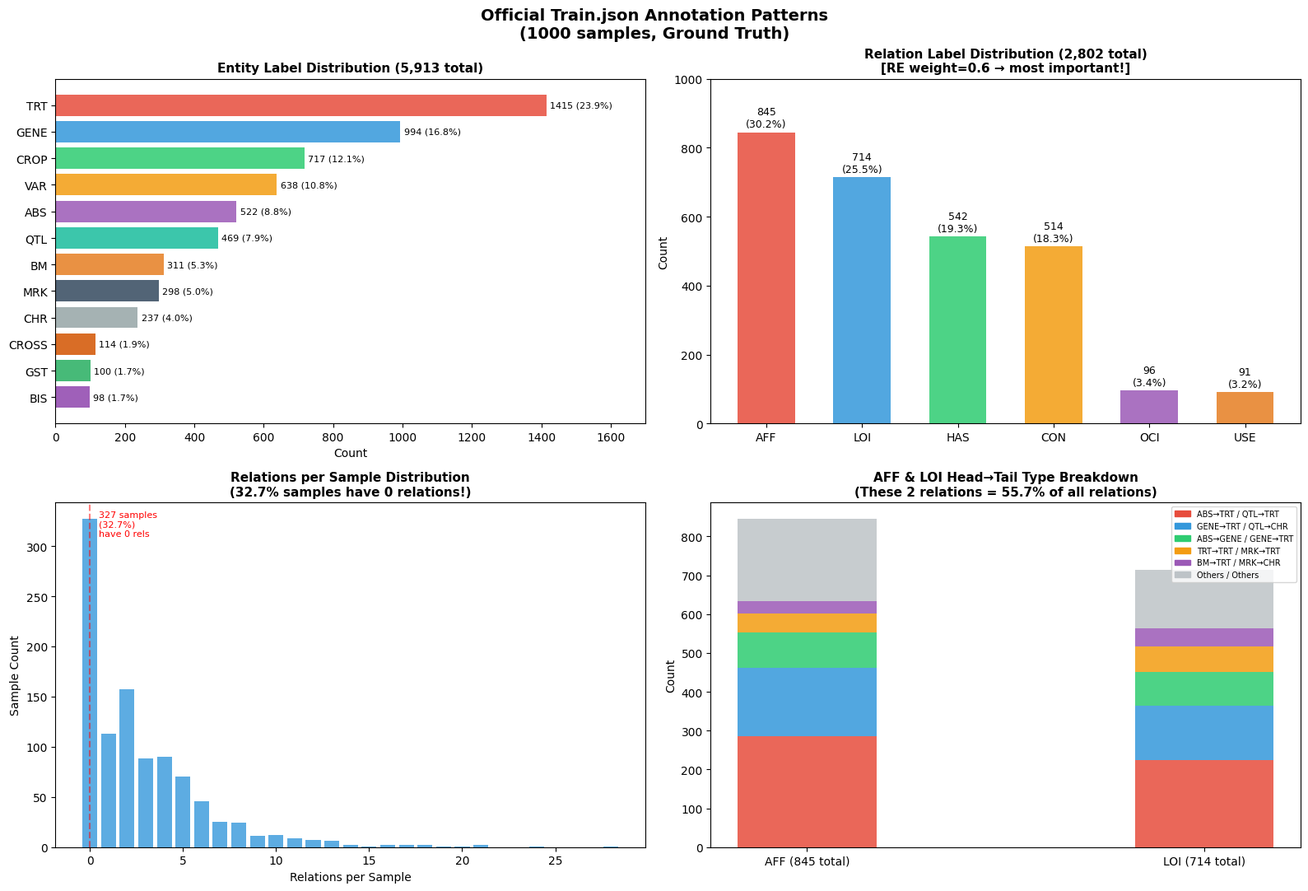

This figure's Python source: (Note: this script raises an exception after producing the figure.)
#!/usr/bin/env python3
import matplotlib
matplotlib.use('Agg')
import matplotlib.pyplot as plt
import matplotlib.patches as mpatches
import numpy as np

plt.rcParams['font.family'] = 'DejaVu Sans'
plt.rcParams['axes.unicode_minus'] = False

# ============================================================
# 图1：官方标注规律总览（4宫格）
# ============================================================
fig, axes = plt.subplots(2, 2, figsize=(16, 11))
fig.suptitle('Official Train.json Annotation Patterns\n(1000 samples, Ground Truth)', fontsize=14, fontweight='bold')

# --- 左上：实体标签分布 ---
ent_labels = ['TRT', 'GENE', 'CROP', 'VAR', 'ABS', 'QTL', 'BM', 'MRK', 'CHR', 'CROSS', 'GST', 'BIS']
ent_counts = [1415, 994, 717, 638, 522, 469, 311, 298, 237, 114, 100, 98]
colors_ent = ['#e74c3c','#3498db','#2ecc71','#f39c12','#9b59b6','#1abc9c',
              '#e67e22','#34495e','#95a5a6','#d35400','#27ae60','#8e44ad']
bars = axes[0,0].barh(ent_labels[::-1], ent_counts[::-1], color=colors_ent[::-1], alpha=0.85)
axes[0,0].set_xlabel('Count', fontsize=10)
axes[0,0].set_title('Entity Label Distribution (5,913 total)', fontsize=11, fontweight='bold')
for bar, cnt in zip(bars, ent_counts[::-1]):
    axes[0,0].text(bar.get_width() + 10, bar.get_y() + bar.get_height()/2,
                   f'{cnt} ({cnt/5913*100:.1f}%)', va='center', fontsize=8)
axes[0,0].set_xlim(0, 1700)

# --- 右上：关系标签分布 ---
rel_labels = ['AFF', 'LOI', 'HAS', 'CON', 'OCI', 'USE']
rel_counts_v = [845, 714, 542, 514, 96, 91]
rel_colors = ['#e74c3c','#3498db','#2ecc71','#f39c12','#9b59b6','#e67e22']
bars2 = axes[0,1].bar(rel_labels, rel_counts_v, color=rel_colors, alpha=0.85, width=0.6)
axes[0,1].set_ylabel('Count', fontsize=10)
axes[0,1].set_title('Relation Label Distribution (2,802 total)\n[RE weight=0.6 → most important!]',
                     fontsize=11, fontweight='bold')
for bar, cnt in zip(bars2, rel_counts_v):
    axes[0,1].text(bar.get_x() + bar.get_width()/2, bar.get_height() + 8,
                   f'{cnt}\n({cnt/2802*100:.1f}%)', ha='center', va='bottom', fontsize=9)
axes[0,1].set_ylim(0, 1000)

# --- 左下：每条样本关系数分布 ---
rel_dist_k = [0,1,2,3,4,5,6,7,8,9,10,11,12,13,14,15,16,17,18,19,20,21,24,28]
rel_dist_v = [327,113,157,88,90,70,46,25,24,11,12,9,7,6,2,1,2,2,2,1,1,2,1,1]
axes[1,0].bar(rel_dist_k, rel_dist_v, color='#3498db', alpha=0.8)
axes[1,0].set_xlabel('Relations per Sample', fontsize=10)
axes[1,0].set_ylabel('Sample Count', fontsize=10)
axes[1,0].set_title(f'Relations per Sample Distribution\n(32.7% samples have 0 relations!)', fontsize=11, fontweight='bold')
axes[1,0].axvline(x=0, color='red', linestyle='--', alpha=0.5)
axes[1,0].text(0.5, 310, '327 samples\n(32.7%)\nhave 0 rels', ha='left', fontsize=8, color='red')

# --- 右下：关键关系类型头尾组合（TOP 组合热力图风格）---
# 用堆叠条形图展示 AFF 和 LOI 的头尾类型分布
aff_pairs = ['ABS→TRT', 'GENE→TRT', 'ABS→GENE', 'TRT→TRT', 'BM→TRT', 'Others']
aff_vals  = [285, 177, 91, 48, 33, 211]
loi_pairs = ['QTL→TRT', 'QTL→CHR', 'GENE→TRT', 'MRK→TRT', 'MRK→CHR', 'Others']
loi_vals  = [224, 141, 85, 67, 46, 151]

x = np.arange(2)
width = 0.35
bottom_aff = 0
bottom_loi = 0
pair_colors = ['#e74c3c','#3498db','#2ecc71','#f39c12','#9b59b6','#bdc3c7']

for i, (av, lv, label) in enumerate(zip(aff_vals, loi_vals, aff_pairs)):
    axes[1,1].bar(0, av, width, bottom=bottom_aff, color=pair_colors[i], alpha=0.85,
                  label=f'AFF: {aff_pairs[i]}')
    axes[1,1].bar(1, lv, width, bottom=bottom_loi, color=pair_colors[i], alpha=0.85)
    bottom_aff += av
    bottom_loi += lv

axes[1,1].set_xticks([0, 1])
axes[1,1].set_xticklabels(['AFF (845 total)', 'LOI (714 total)'], fontsize=10)
axes[1,1].set_ylabel('Count', fontsize=10)
axes[1,1].set_title('AFF & LOI Head→Tail Type Breakdown\n(These 2 relations = 55.7% of all relations)',
                     fontsize=11, fontweight='bold')

# 手动图例
legend_patches = [mpatches.Patch(color=pair_colors[i], label=f'{aff_pairs[i]} / {loi_pairs[i]}')
                  for i in range(6)]
axes[1,1].legend(handles=legend_patches, fontsize=7, loc='upper right')

plt.tight_layout()
plt.savefig('/home/ubuntu/official_patterns.png', dpi=150, bbox_inches='tight')
plt.close()
print("官方标注规律图已保存")

# ============================================================
# 图2：评分权重分解图（决策树式）
# ============================================================
fig, ax = plt.subplots(figsize=(14, 7))
ax.set_xlim(0, 14)
ax.set_ylim(0, 7)
ax.axis('off')
ax.set_title('Score Decomposition & Where to Focus', fontsize=14, fontweight='bold', pad=20)

def box(ax, x, y, w, h, text, color, fontsize=10, bold=False):
    rect = plt.Rectangle((x, y), w, h, facecolor=color, edgecolor='#2c3e50', linewidth=1.5, zorder=2)
    ax.add_patch(rect)
    weight = 'bold' if bold else 'normal'
    ax.text(x + w/2, y + h/2, text, ha='center', va='center', fontsize=fontsize,
            fontweight=weight, zorder=3, wrap=True)

def arrow(ax, x1, y1, x2, y2, label=''):
    ax.annotate('', xy=(x2, y2), xytext=(x1, y1),
                arrowprops=dict(arrowstyle='->', color='#2c3e50', lw=1.5))
    if label:
        mx, my = (x1+x2)/2, (y1+y2)/2
        ax.text(mx+0.05, my, label, fontsize=9, color='#e74c3c', fontweight='bold')

# 总分
box(ax, 5.5, 5.8, 3, 0.8, 'Total Score\n= 0.4×NER + 0.6×RE', '#2c3e50', fontsize=10, bold=True)
ax.texts[-1].set_color('white')

# NER / RE
box(ax, 1.5, 4.0, 3.5, 1.0, 'Score_NER\n(Weight: 40%)\nF1=0.792 (current)', '#3498db', fontsize=9)
box(ax, 9.0, 4.0, 3.5, 1.0, 'Score_RE\n(Weight: 60%) ★\nF1=0.483 (current)', '#e74c3c', fontsize=9)
ax.texts[-1].set_color('white')
ax.texts[-2].set_color('white')

arrow(ax, 7.0, 6.2, 3.25, 5.0, '×0.4')
arrow(ax, 7.0, 6.2, 10.75, 5.0, '×0.6')

# NER 子项
box(ax, 0.2, 2.2, 1.5, 1.0, 'BM\nF1=0.617\n(weak)', '#e67e22', fontsize=8)
box(ax, 1.9, 2.2, 1.5, 1.0, 'TRT\nF1=0.742\n(medium)', '#f39c12', fontsize=8)
box(ax, 3.6, 2.2, 1.5, 1.0, 'Others\nF1>0.78\n(good)', '#27ae60', fontsize=8)

arrow(ax, 3.25, 4.0, 0.95, 3.2)
arrow(ax, 3.25, 4.0, 2.65, 3.2)
arrow(ax, 3.25, 4.0, 4.35, 3.2)

# RE 子项
box(ax, 7.5, 2.2, 1.5, 1.0, 'AFF\nF1=0.439\n★ Fix!', '#c0392b', fontsize=8, bold=True)
box(ax, 9.2, 2.2, 1.5, 1.0, 'LOI\nF1=0.358\n★ Fix!', '#c0392b', fontsize=8, bold=True)
box(ax, 10.9, 2.2, 1.5, 1.0, 'HAS\nF1=0.646\n(ok)', '#f39c12', fontsize=8)
box(ax, 12.3, 2.2, 1.2, 1.0, 'CON\nF1=0.553', '#f39c12', fontsize=8)

arrow(ax, 10.75, 4.0, 8.25, 3.2)
arrow(ax, 10.75, 4.0, 9.95, 3.2)
arrow(ax, 10.75, 4.0, 11.65, 3.2)
arrow(ax, 10.75, 4.0, 12.9, 3.2)

# 根因分析
box(ax, 7.0, 0.3, 2.2, 1.5,
    'AFF Root Cause:\nAI added 211 FP\n(GENE→TRT, ABS→TRT)\nbut official has fewer',
    '#fadbd8', fontsize=7.5)
box(ax, 9.4, 0.3, 2.2, 1.5,
    'LOI Root Cause:\nAI deleted official\nLOI(QTL→TRT) patterns\n(53% of LOI is →TRT!)',
    '#fadbd8', fontsize=7.5)

arrow(ax, 8.25, 2.2, 8.1, 1.8)
arrow(ax, 9.95, 2.2, 10.5, 1.8)

plt.tight_layout()
plt.savefig('/home/ubuntu/score_decomposition.png', dpi=150, bbox_inches='tight')
plt.close()
print("评分权重分解图已保存")
